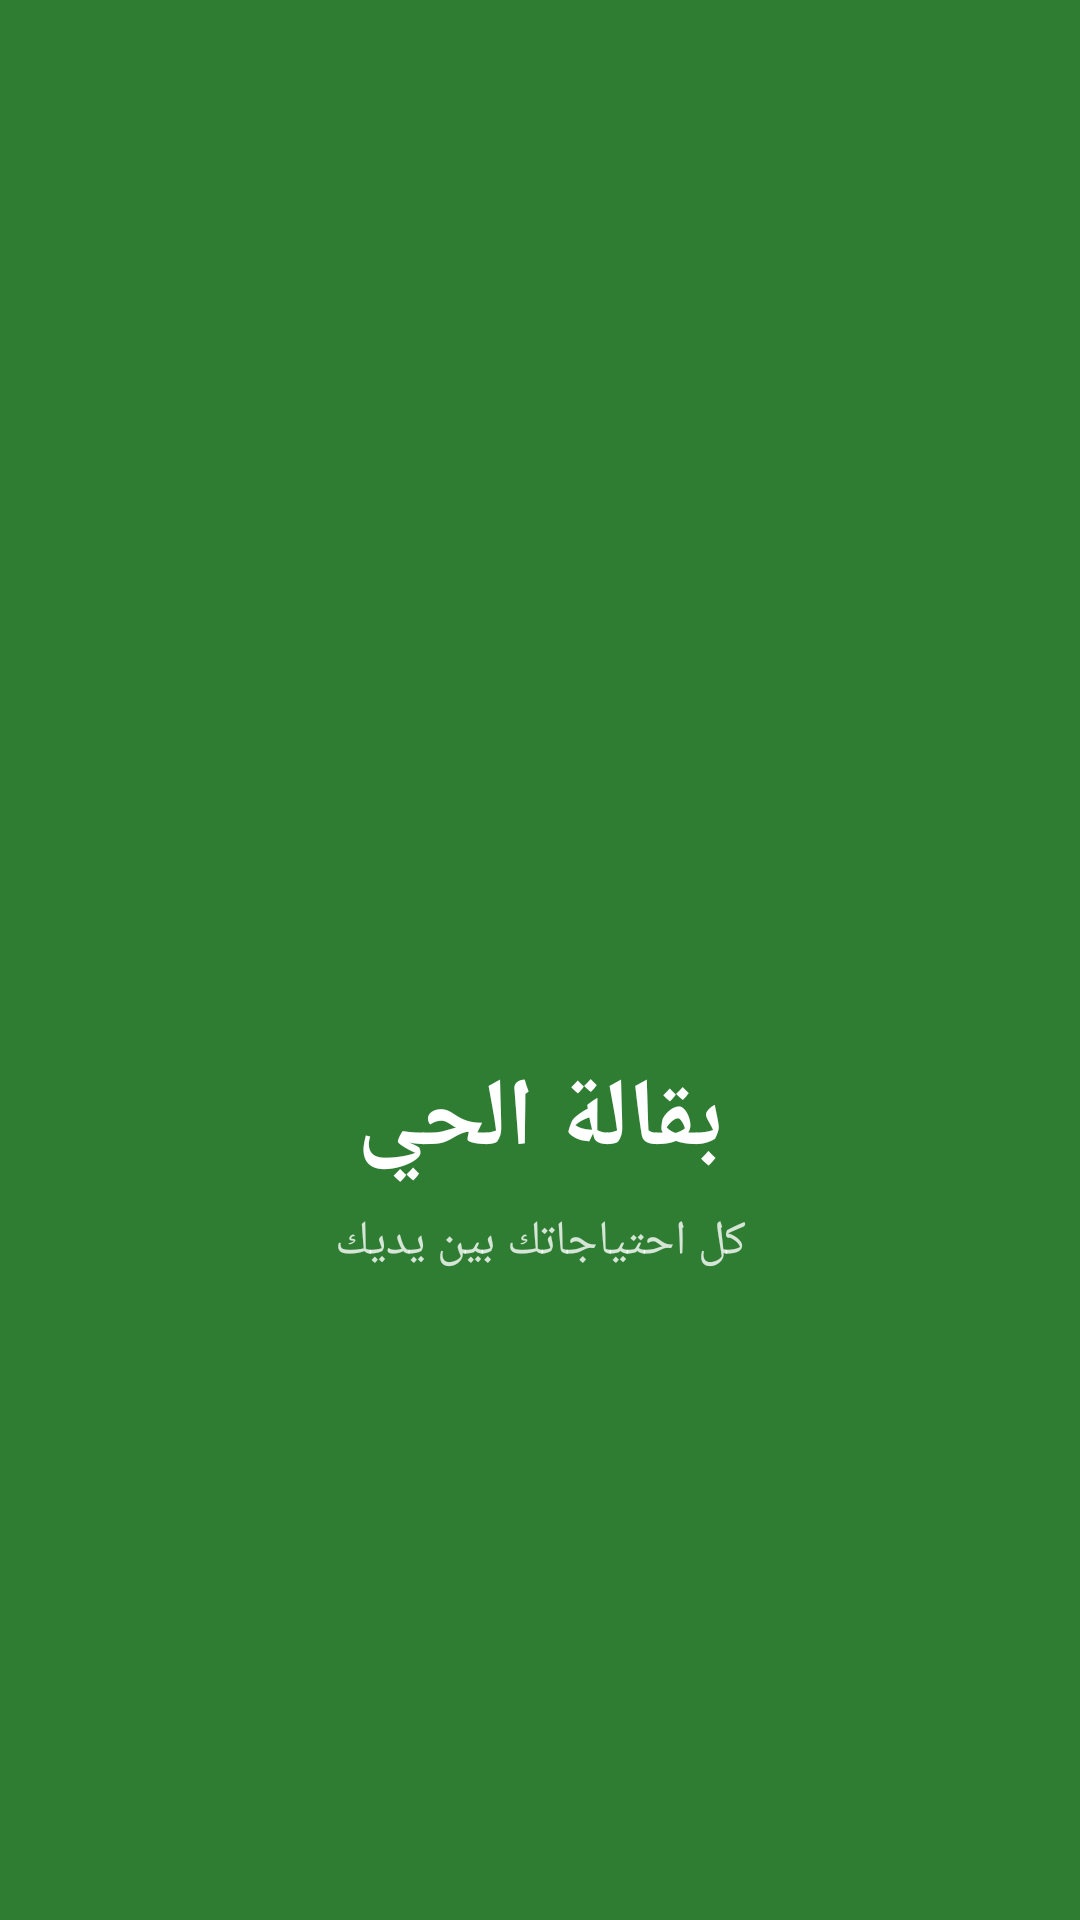

Android layout source for this screen:
<!-- AndroidManifest.xml: activity theme Theme.HayyBaqala.Splash -->
<!-- res/layout/activity_splash.xml -->
<?xml version="1.0" encoding="utf-8"?>
<androidx.constraintlayout.widget.ConstraintLayout
    xmlns:android="http://schemas.android.com/apk/res/android"
    xmlns:app="http://schemas.android.com/apk/res-auto"
    android:layout_width="match_parent"
    android:layout_height="match_parent"
    android:background="@color/primary">

    <ImageView
        android:id="@+id/ivLogo"
        android:layout_width="120dp"
        android:layout_height="120dp"
        android:src="@drawable/ic_store_white"
        app:layout_constraintBottom_toTopOf="@id/tvAppName"
        app:layout_constraintEnd_toEndOf="parent"
        app:layout_constraintStart_toStartOf="parent"
        app:layout_constraintTop_toTopOf="parent"
        app:layout_constraintVertical_chainStyle="packed"
        android:layout_marginBottom="16dp"/>

    <TextView
        android:id="@+id/tvAppName"
        android:layout_width="wrap_content"
        android:layout_height="wrap_content"
        android:text="@string/app_name"
        android:textColor="@color/white"
        android:textSize="32sp"
        android:textStyle="bold"
        android:fontFamily="sans-serif-medium"
        app:layout_constraintBottom_toTopOf="@id/tvSlogan"
        app:layout_constraintEnd_toEndOf="parent"
        app:layout_constraintStart_toStartOf="parent"
        app:layout_constraintTop_toBottomOf="@id/ivLogo"
        android:layout_marginBottom="8dp"/>

    <TextView
        android:id="@+id/tvSlogan"
        android:layout_width="wrap_content"
        android:layout_height="wrap_content"
        android:text="@string/app_slogan"
        android:textColor="#CCFFFFFF"
        android:textSize="16sp"
        app:layout_constraintBottom_toBottomOf="parent"
        app:layout_constraintEnd_toEndOf="parent"
        app:layout_constraintStart_toStartOf="parent"
        app:layout_constraintTop_toBottomOf="@id/tvAppName"/>

    <ProgressBar
        android:id="@+id/progressBar"
        android:layout_width="wrap_content"
        android:layout_height="wrap_content"
        android:indeterminateTint="@color/white"
        app:layout_constraintBottom_toBottomOf="parent"
        app:layout_constraintEnd_toEndOf="parent"
        app:layout_constraintStart_toStartOf="parent"
        android:layout_marginBottom="60dp"/>

</androidx.constraintlayout.widget.ConstraintLayout>
<!-- resources referenced by this layout -->
<resources>
  <color name="primary">#2E7D32</color>
  <color name="white">#FFFFFFFF</color>
  <string name="app_name">بقالة الحي</string>
  <string name="app_slogan">كل احتياجاتك بين يديك</string>
  <style name="Theme.HayyBaqala.Splash" parent="Theme.HayyBaqala">
          <item name="android:windowBackground">@color/primary</item>
          <item name="android:statusBarColor">@color/primary</item>
          <item name="android:navigationBarColor">@color/primary</item>
      </style>
  <style name="Theme.HayyBaqala" parent="Theme.MaterialComponents.DayNight.NoActionBar">
          
          <item name="colorPrimary">@color/primary</item>
          <item name="colorPrimaryDark">@color/primary_dark</item>
          <item name="colorAccent">@color/accent</item>
  
          
          <item name="android:windowBackground">@color/background</item>
          <item name="android:statusBarColor">@color/primary_dark</item>
          <item name="android:navigationBarColor">@color/white</item>
  
          
          <item name="android:textColorPrimary">@color/text_primary</item>
          <item name="android:textColorSecondary">@color/text_secondary</item>
      </style>
  <color name="primary_dark">#1B5E20</color>
  <color name="accent">#FF6F00</color>
  <color name="background">#F5F5F5</color>
  <color name="text_primary">#212121</color>
  <color name="text_secondary">#757575</color>
</resources>
